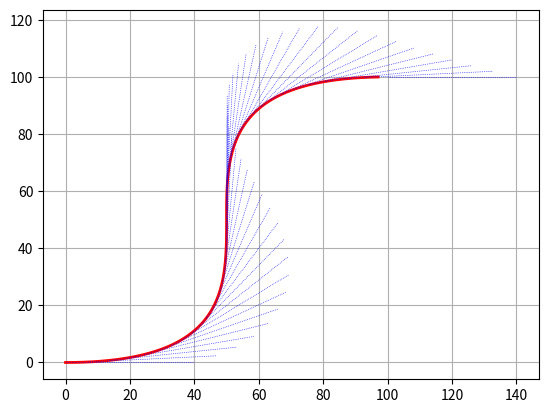

This chart was generated by the following Python code:
# -*- coding:utf-8 -*-

import numpy as np
import matplotlib.pyplot as plt


def bezier_fn(pa, pb, pc, pd, t):
    a = pa * (1 - t) ** 3
    b = 3 * pb * t * (1 - t) ** 2
    c = 3 * pc * t ** 2 * (1 - t)
    d = pd * t ** 3
    return a + b + c + d


def bezier_fn_d1(pa, pb, pc, pd, t):
    a = -3 * pa * (1 - t) ** 2
    b = 3 * pb * (1 - t) ** 2 - 6 * pb * t * (1 - t)
    c = 6 * pc * t * (1 - t) - 3 * pc * t ** 2
    d = 3 * pd * t ** 2
    return a + b + c + d


def bezier(points, num=100):
    assert (len(points) == 4)
    pa, pb, pc, pd = [np.array(p) for p in points]
    return [bezier_fn(pa, pb, pc, pd, i / num) for i in range(num)]


# reference points
refs = [[0, 0], [100, 0], [0, 100], [100, 100]]
refs = [np.array(p) for p in refs]

# normalize
normalize = lambda v: v / np.sqrt(v[0] * v[0] + v[1] * v[1])

# right_normal
right_normal = lambda v: np.array([v[1], -v[0]])

# position vector
r = lambda t: bezier_fn(*refs, t)

# normal vector
vn = lambda t: bezier_fn_d1(*refs, t)

# arrow
arrow = lambda t: [r(t), r(t) + 40 * normalize(vn(t))]

# create a bezier curve by two points and two normal vectors.
ps = bezier(refs)

# display it.
plt.figure()
plt.grid('on')
plt.plot([v[0] for v in ps], [v[1] for v in ps], '-r', lw=2)

for i in range(41):
    arrow_ps = arrow(i / 40)
    plt.plot([v[0] for v in arrow_ps], [v[1] for v in arrow_ps], ':b', lw=0.5)

plt.show()
